Image classification data set "dataset_v4" (yeonebin/v2 on GitHub). Class labels (11): concealed multiple targets, hammer, knife, multiple targets, pistol, plier, rifle, satellite model, snips, stiletto, wrench.

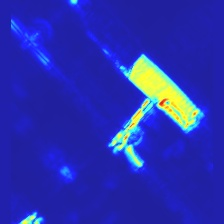
Label: multiple targets

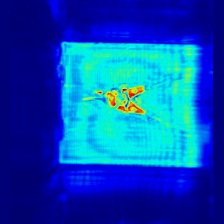
Label: plier

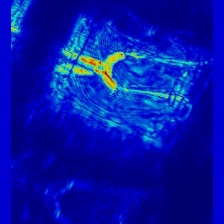
Label: snips

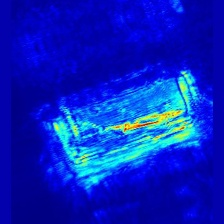
Label: stiletto

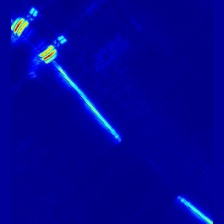
Label: hammer

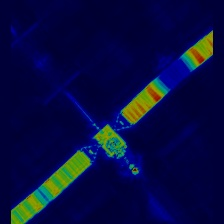
Label: satellite model
